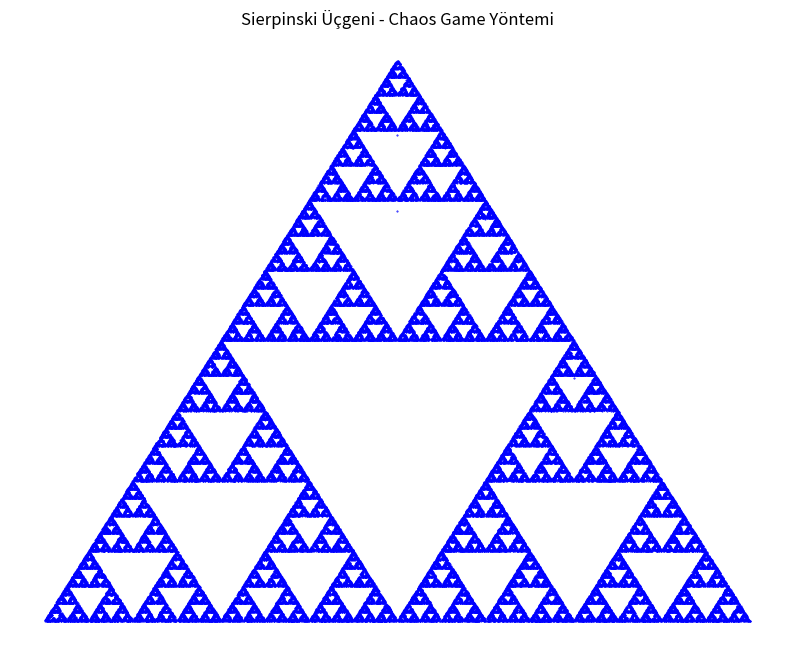

The matplotlib source for this figure:
import matplotlib.pyplot as plt
import random

iterasyon_sayisi = 100000

# 1. Üçgenin Köşelerini Tanımla (x, y)
# Sol alt, Sağ alt ve Tepe noktası
koseler = [(0, 0), (10, 0), (5, 8.66)] 

# Başlangıç noktası (Üçgenin içinde rastgele bir yer)
x, y = 5, 4 

# Koordinatları saklamak için listeler
x_listesi = []
y_listesi = []

# Chaos Game Algoritması
for i in range(iterasyon_sayisi):
    # 1. Rastgele bir köşe seç
    secilen_kose = random.choice(koseler)
    
    # 2. Mevcut nokta ile o köşe arasındaki "orta noktaya" git
    # Formül: (Eski_X + Köşe_X) / 2
    x = (x + secilen_kose[0]) / 2
    y = (y + secilen_kose[1]) / 2
    
    # 3. Yeni noktayı kaydet
    x_listesi.append(x)
    y_listesi.append(y)

# Grafiği çizdirme
plt.figure(figsize=(10, 8))
plt.scatter(x_listesi, y_listesi, s=0.2, color='blue') 
plt.title("Sierpinski Üçgeni - Chaos Game Yöntemi")
plt.axis('off')
plt.show()